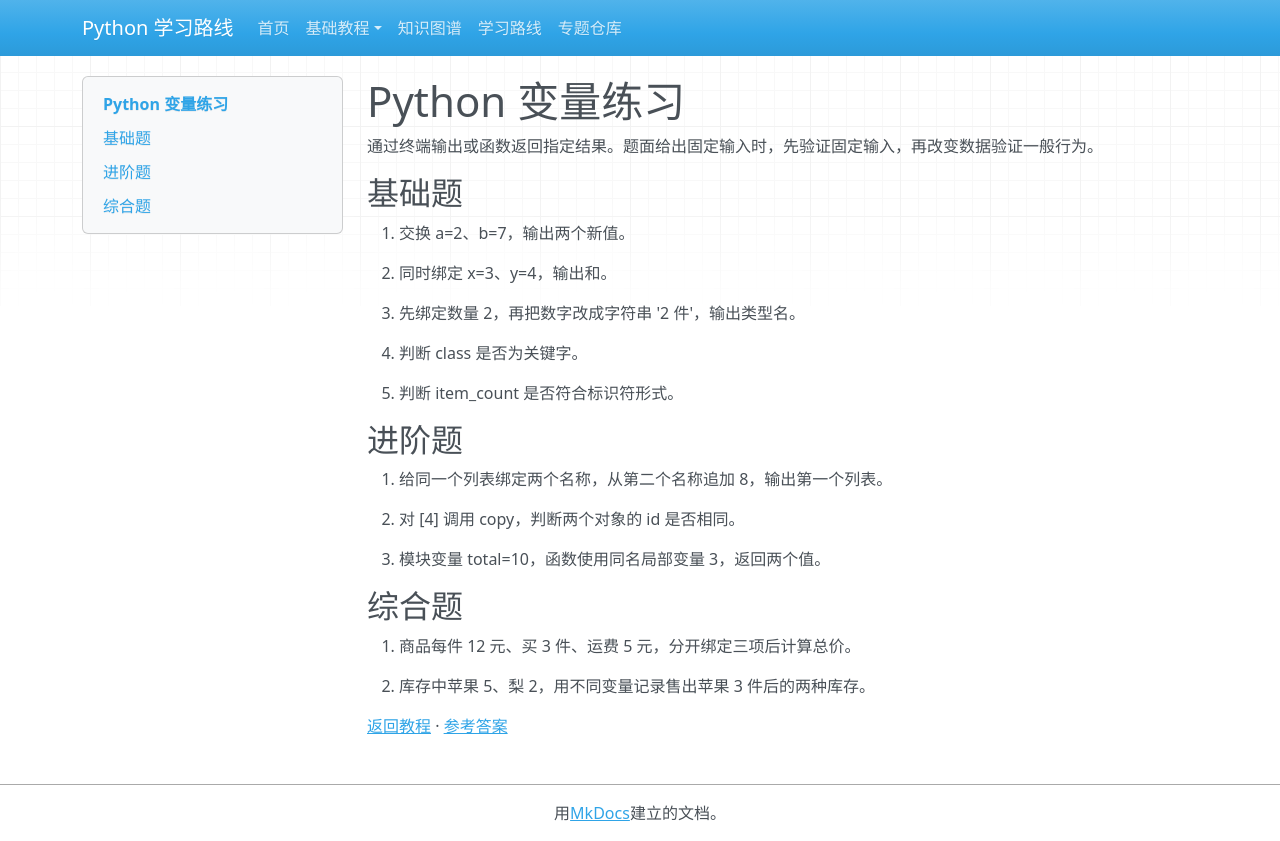

repository: zyy-stu/python-learning-roadmap · page: tutorials/basic/questions/01-variables/index.html · generator: mkdocs

# Python 变量练习

通过终端输出或函数返回指定结果。题面给出固定输入时，先验证固定输入，再改变数据验证一般行为。

## 基础题

1. 交换 a=2、b=7，输出两个新值。

2. 同时绑定 x=3、y=4，输出和。

3. 先绑定数量 2，再把数字改成字符串 '2 件'，输出类型名。

4. 判断 class 是否为关键字。

5. 判断 item_count 是否符合标识符形式。

## 进阶题

6. 给同一个列表绑定两个名称，从第二个名称追加 8，输出第一个列表。

7. 对 [4] 调用 copy，判断两个对象的 id 是否相同。

8. 模块变量 total=10，函数使用同名局部变量 3，返回两个值。

## 综合题

9. 商品每件 12 元、买 3 件、运费 5 元，分开绑定三项后计算总价。

10. 库存中苹果 5、梨 2，用不同变量记录售出苹果 3 件后的两种库存。

[返回教程](../01-variables.md) · [参考答案](../solutions/01-variables.md)
